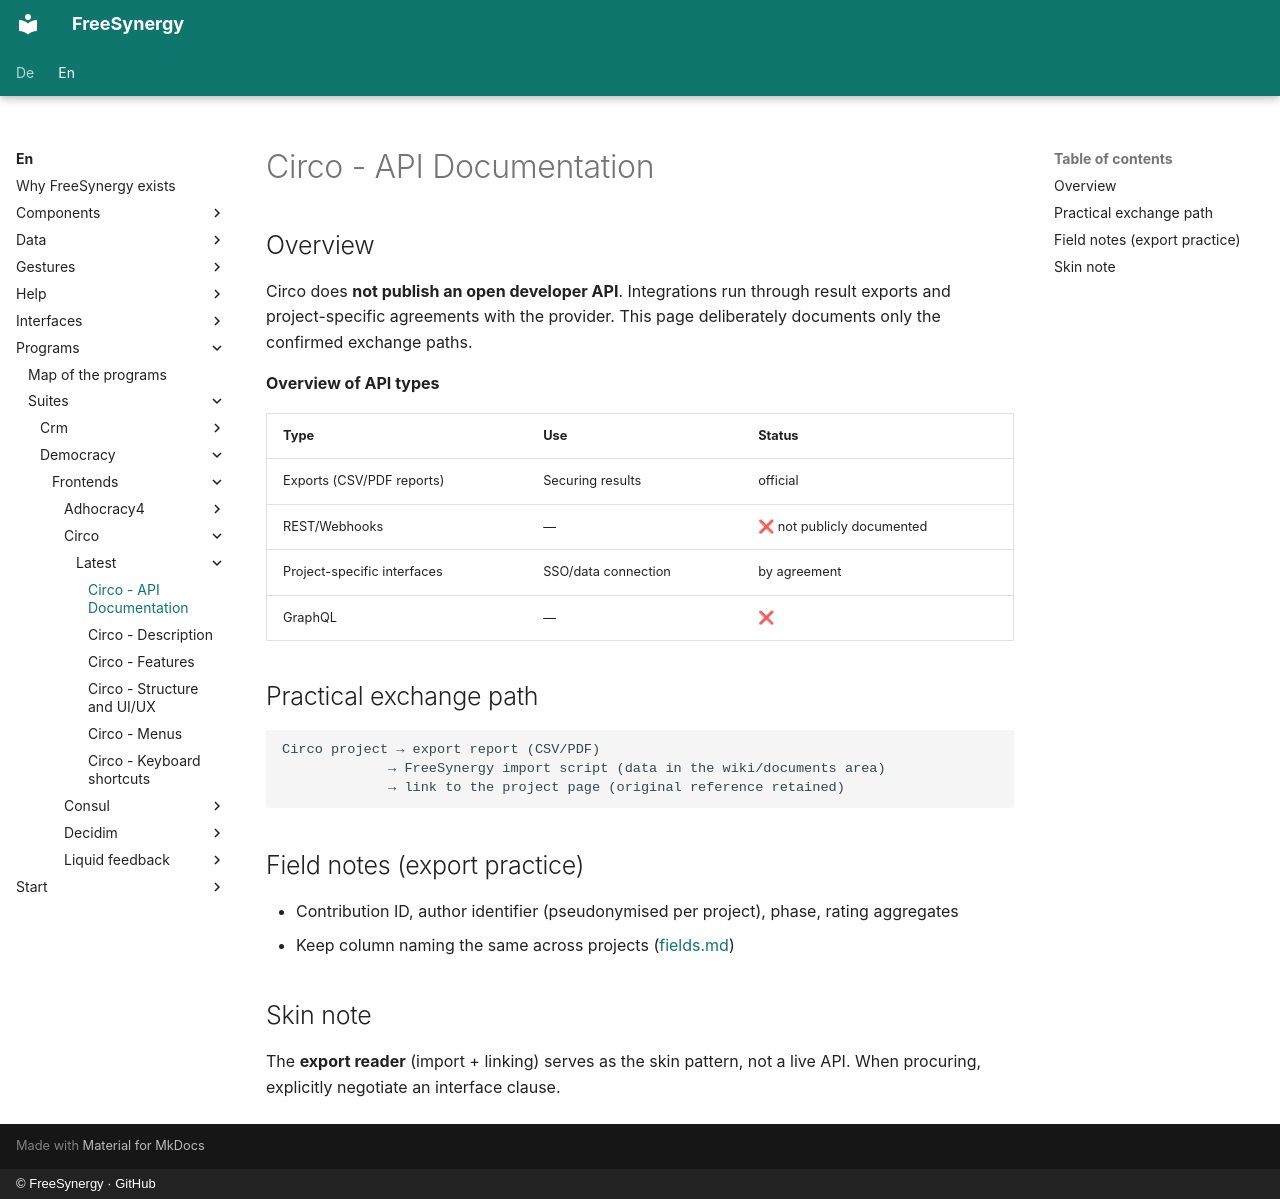

repository: FreeSynergy/fs-documentation · page: en/programs/suites/democracy/frontends/circo/latest/api/index.html · generator: mkdocs · copyright: © FreeSynergy · GitHub

# Circo - API Documentation

## Overview

Circo does **not publish an open developer API**. Integrations run through result exports and project-specific agreements with the provider. This page deliberately documents only the confirmed exchange paths.

**Overview of API types**

| Type | Use | Status |
|-----|------------|--------|
| Exports (CSV/PDF reports) | Securing results | official |
| REST/Webhooks | — | ❌ not publicly documented |
| Project-specific interfaces | SSO/data connection | by agreement |
| GraphQL | — | ❌ |

## Practical exchange path

```
Circo project → export report (CSV/PDF)
             → FreeSynergy import script (data in the wiki/documents area)
             → link to the project page (original reference retained)
```

## Field notes (export practice)

- Contribution ID, author identifier (pseudonymised per project), phase, rating aggregates
- Keep column naming the same across projects ([fields.md](../../../../../../data/fields.md))

## Skin note

The **export reader** (import + linking) serves as the skin pattern, not a live API. When procuring, explicitly negotiate an interface clause.
